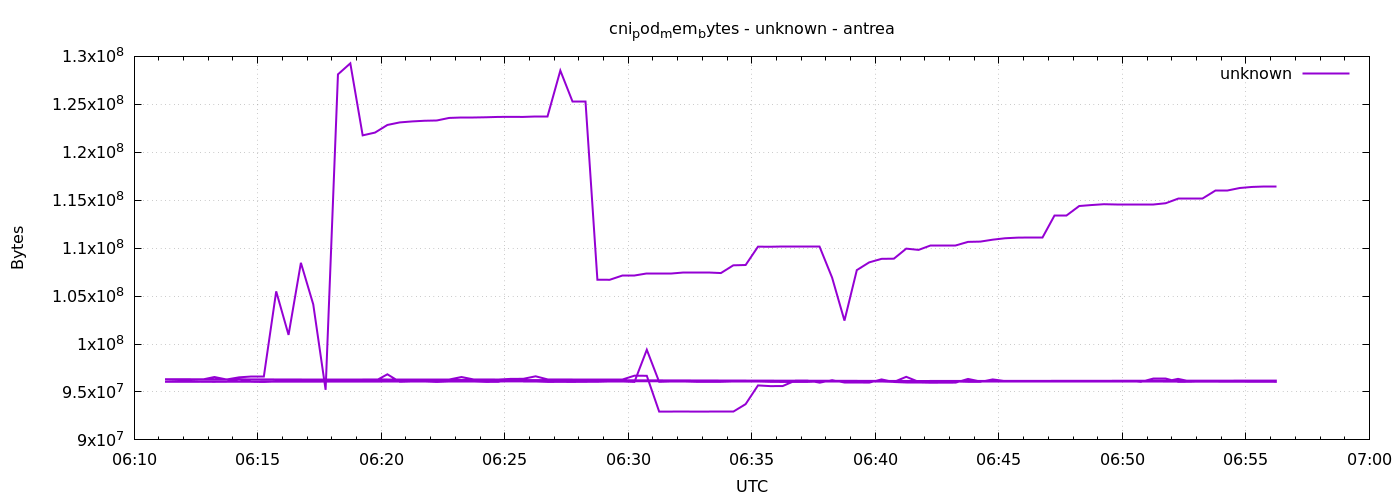

The file beside this chart, header and first rows:
1777961475	96301056
1777961505	96296960
1777961535	96296960
1777961565	96296960
1777961595	96559104
1777961625	96296960
1777961655	96301056
1777961685	96301056
1777961715	96301056
1777961745	96296960
1777961775	96301056
1777961805	96301056
1777961835	96292864
1777961865	96292864
1777961895	96292864
1777961925	96296960
1777961955	96296960
1777961985	96301056
1777962015	96296960
1777962045	96296960
1777962075	96292864
1777962105	96292864
1777962135	96292864
1777962165	96296960
1777962195	96559104
1777962225	96301056
1777962255	96305152
1777962285	96296960
1777962315	96366592
1777962345	96370688
1777962375	96632832
1777962405	96301056
1777962435	96305152
1777962465	96301056
1777962495	96301056
1777962525	96301056
1777962555	96305152
1777962585	96305152
1777962615	96698368
1777962645	96686080
1777962675	92950528
1777962705	92954624
1777962735	92958720
1777962765	92950528
1777962795	92954624
1777962825	92950528
1777962855	92950528
1777962885	93732864
1777962915	95682560
1777962945	95608832
1777962975	95617024
1777963005	96219136
1777963035	96219136
1777963065	95969280
1777963095	96231424
1777963125	95969280
1777963155	95969280
1777963185	95973376
1777963215	96309248
1777963245	96038912
1777963275	95965184
... 212 more rows
